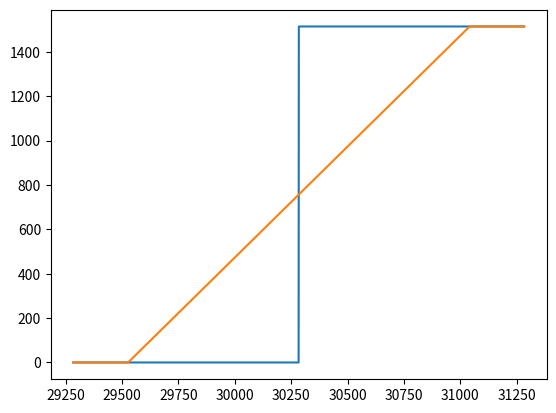

This figure's Python source:
# -*- coding: utf-8 -*-
"""Untitled14.ipynb

Automatically generated by Colaboratory.

Original file is located at
    https://colab.research.google.com/<link-removed>
"""

#Library
import numpy as np
import matplotlib.pyplot as plt
from scipy.stats import norm
#Input
ClosePrice=30283.61
Digital_Coupon_Percentage=5
Digital_Amount=Digital_Coupon_Percentage/100*ClosePrice
ATM_Strike=ClosePrice
ATM_sigma=16.481/100
r=3.541/100
q=4.866/100
b=r-q
T=367/365
#Digital Option PayOff
Sarray=np.arange(ATM_Strike-1000, ATM_Strike+1000,1)
Payoff_array=np.zeros(len(Sarray))
Payoff_array=(Sarray>=ATM_Strike)*Digital_Amount
plt.plot(Sarray,Payoff_array)
#Digital Option Price
d=(np.log(ClosePrice/ATM_Strike)+(b-ATM_sigma**2/2)*T)/(ATM_sigma*np.sqrt(T))
DigiCall=Digital_Amount*np.exp(-r*T)*norm.cdf(d)
print(DigiCall)
#Call spread approximation
#Long call
ITM_Strike=(100-Digital_Coupon_Percentage/2)/100*ClosePrice
ITM_sigma=17.11/100
d1=(np.log(ClosePrice/ITM_Strike)+(b-ITM_sigma**2/2)*T)/(ITM_sigma*np.sqrt(T))
d2=d1-ITM_sigma*np.sqrt(T)
LongCall=ClosePrice*np.exp((b-r)*T)*norm.cdf(d1)-ITM_Strike*np.exp(-r*T)*norm.cdf(d2)
print(LongCall)
#Short call
OTM_Strike=(100+Digital_Coupon_Percentage/2)/100*ClosePrice
OTM_sigma=15.93/100
d1=(np.log(ClosePrice/OTM_Strike)+(b-OTM_sigma**2/2)*T)/(OTM_sigma*np.sqrt(T))
d2=d1-ITM_sigma*np.sqrt(T)
ShortCall=ClosePrice*np.exp((b-r)*T)*norm.cdf(d1)-OTM_Strike*np.exp(-r*T)*norm.cdf(d2)
print(ShortCall)
#DigiApprox
DigiApprox=LongCall-ShortCall
print(DigiApprox)
#Call spread PayOff
Call_Spread_Payoff=np.zeros(len(Sarray))
Call_Spread_Payoff= (Sarray>=ITM_Strike) *(Sarray-ITM_Strike) + (Sarray>=OTM_Strike) *(-(Sarray-OTM_Strike))
plt.plot(Sarray,Call_Spread_Payoff)